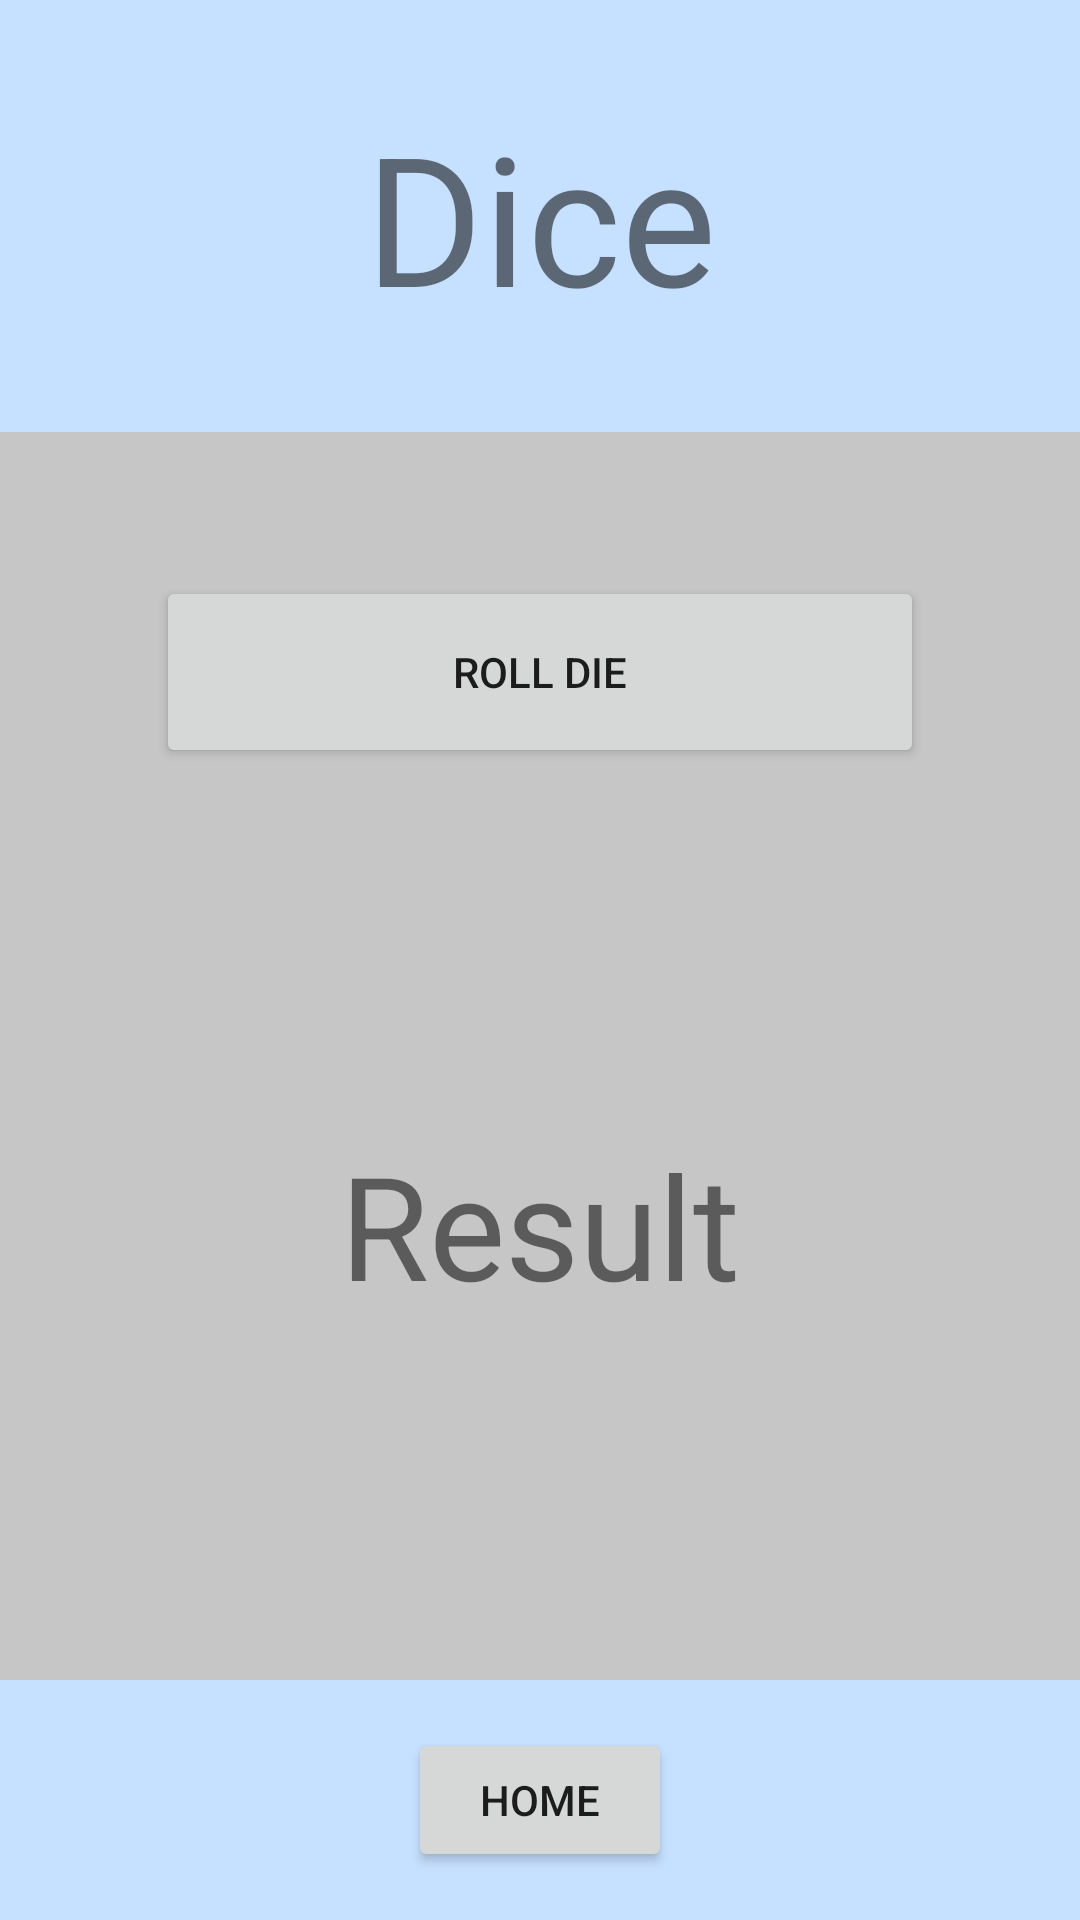

Reconstruct the res/layout file that produces this screen, plus the resources it refers to.
<!-- AndroidManifest.xml: application theme Theme.GameUtils -->
<!-- res/layout/activity_dice.xml -->
<?xml version="1.0" encoding="utf-8"?>
<androidx.constraintlayout.widget.ConstraintLayout xmlns:android="http://schemas.android.com/apk/res/android"
    xmlns:app="http://schemas.android.com/apk/res-auto"
    xmlns:tools="http://schemas.android.com/tools"
    android:layout_width="match_parent"
    android:layout_height="match_parent"
    android:background="#C6E0FF">

    <TextView
        android:id="@+id/textView2"
        android:layout_width="wrap_content"
        android:layout_height="wrap_content"
        android:layout_marginTop="32dp"
        android:text="Dice"
        android:textSize="60sp"
        app:layout_constraintEnd_toEndOf="parent"
        app:layout_constraintStart_toStartOf="parent"
        app:layout_constraintTop_toTopOf="parent" />

    <View
        android:id="@+id/view"
        android:layout_width="0dp"
        android:layout_height="0dp"
        android:layout_marginTop="32dp"
        android:layout_marginBottom="16dp"
        android:background="#C6C6C6"
        app:layout_constraintBottom_toTopOf="@+id/btnHomeFromDice"
        app:layout_constraintEnd_toEndOf="parent"
        app:layout_constraintHorizontal_bias="1.0"
        app:layout_constraintStart_toStartOf="parent"
        app:layout_constraintTop_toBottomOf="@+id/textView2" />

    <Button
        android:id="@+id/btnHomeFromDice"
        android:layout_width="wrap_content"
        android:layout_height="wrap_content"
        android:layout_marginBottom="16dp"
        android:text="Home"
        app:layout_constraintBottom_toBottomOf="parent"
        app:layout_constraintEnd_toEndOf="parent"
        app:layout_constraintHorizontal_bias="0.5"
        app:layout_constraintStart_toStartOf="parent" />

    <Button
        android:id="@+id/btnRollDie"
        android:layout_width="256dp"
        android:layout_height="64dp"
        android:layout_marginTop="48dp"
        android:text="Roll Die"
        app:layout_constraintEnd_toEndOf="parent"
        app:layout_constraintStart_toStartOf="parent"
        app:layout_constraintTop_toTopOf="@+id/view" />

    <TextView
        android:id="@+id/tvDieResult"
        android:layout_width="wrap_content"
        android:layout_height="wrap_content"
        android:text="Result"
        android:textSize="48sp"
        app:layout_constraintBottom_toBottomOf="@+id/view"
        app:layout_constraintEnd_toEndOf="parent"
        app:layout_constraintStart_toStartOf="parent"
        app:layout_constraintTop_toBottomOf="@+id/btnRollDie" />
</androidx.constraintlayout.widget.ConstraintLayout>
<!-- resources referenced by this layout -->
<resources>
  <style name="Theme.GameUtils" parent="Theme.MaterialComponents.DayNight.DarkActionBar">
          
          <item name="colorPrimary">@color/purple_500</item>
          <item name="colorPrimaryVariant">@color/purple_700</item>
          <item name="colorOnPrimary">@color/white</item>
          
          <item name="colorSecondary">@color/teal_200</item>
          <item name="colorSecondaryVariant">@color/teal_700</item>
          <item name="colorOnSecondary">@color/black</item>
          
          <item name="android:statusBarColor" tools:targetApi="l">?attr/colorPrimaryVariant</item>
          
      </style>
  <!-- not gathered from this repository: default colours our renderer supplied (Android Studio template values) -->
  <color name="purple_500">#FF6200EE</color>
  <color name="purple_700">#FF3700B3</color>
  <color name="teal_200">#FF03DAC5</color>
  <color name="teal_700">#FF018786</color>
  <color name="black">#FF000000</color>
  <color name="white">#FFFFFFFF</color>
</resources>
